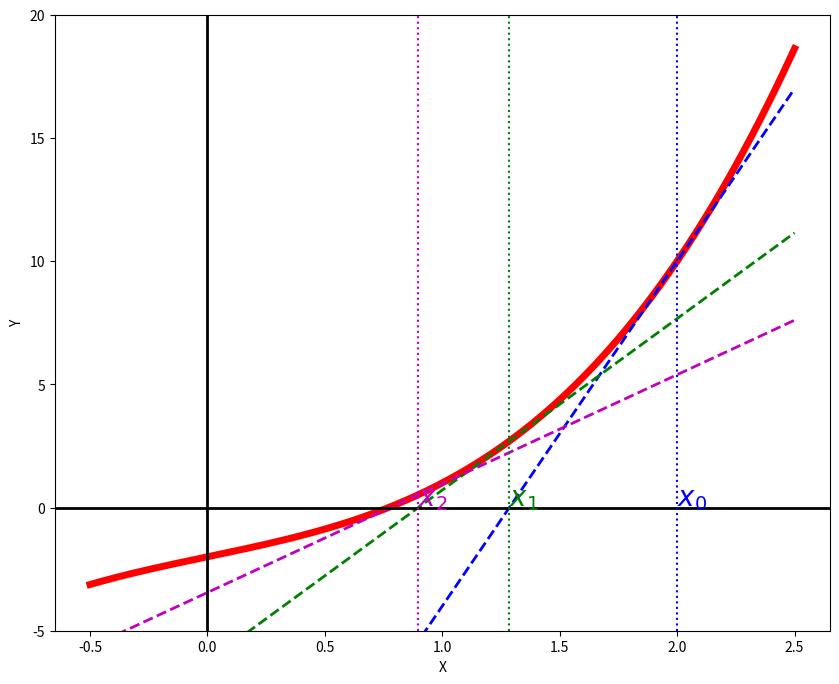

The script that saved this image:
#!/usr/bin/env python
# coding: utf-8

# (sec_NewtonRaphson)=
# # Método de Newton-Raphson
# 
# ## Algoritmo
# 
# En la Sección  {ref}`sec_dicotomia` mostramos un método numérico para aproximar la raíz de una función que cumple las hipótesis del Teorema de Bolzano. 
# Pero el método de dicotomía converge muy lentamente hacia la raíz (necesitaremos muchas iteraciones para llegar a una precisión aceptable). 
# Ahora vamos a presentaros otro método numérico que vale para exactamente lo mismo... pero cuya convergencia es muuucho más rápida. Eso sí, necesitaremos
# conocer la derivada de la función.
# 
# 
# Entonces, consideramos, como en el método de dicotomía, una función $f:[a,b]\rightarrow\mathbb{R}$, continua en $[a,b]$, con $f(a)\,f(b)<0$.
# 
# La idea que está detrás de este método es que la función debe parecerse a su recta tangente y, por tanto, la raíz de la función debe estar cerca de la
# raíz de la recta tangente. Desarrollando esta idea y dejando iterar el método llegamos a:
# * Tomamos un punto $x_{0}\in(a,b)$,
# * $x_{1} =$ la raíz de la recta tangente a $f$ en el punto $\left(x_{0}, f\left(x_{0}\right)\right)$, 
# * $x_{2} =$ la raíz de la recta tangente a $f$ en el punto $\left(x_{1}, f\left(x_{1}\right)\right)$,
# * ...
# 
# Gráficamente ([puedes jugar con el gráfico, moviendo $x_{0}$, en esta gráfica de Desmos](https://www.desmos.com/calculator/ekj7kblys7?lang=es) ):
# 
# <img src="../../images/cap3-der-newton.png" width="500"/>
# 
# Desarrollamos esta idea a continuación:
# 1. Para arrancar el método, tomamos un punto $x_{0}\in(a,b)$. 
# 2. La **recta tangente a $f$ en $x_{0}$** es $y = f(x_0) + f'(x_0) (x-x_0)$.
#    Entonces, el punto de corte de esta recta con el eje de abscisas ($\, y=0\, $) es
# 
#     $$
#     x_1\, =\, x_0-\frac{f(x_0)}{f'(x_0)}\qquad\text{si }\,f'(x_0)\neq 0.
#     $$
# 3. La **recta tangente a $f$ en $x_{1}$** es $y = f(x_1) + f'(x_1) (x-x_1)$.
#    Entonces, el punto de corte de esta recta con el eje de abscisas ($\, y=0\, $) es
# 
#     $$
#     x_2\, =\, x_1-\frac{f(x_1)}{f'(x_1)}\qquad\text{si }\,f'(x_1)\neq 0.
#     $$
# 4. En general, si conocemos $x_{k}$, el siguiente punto en el algoritmo será:
# 
#   $$
#   x_{k+1} = x_{k} - \frac{f(x_{k})}{f'(x_{k})}.
#   $$
# 
# 
# La implementación de este método en `Numpy` es extremadamente sencilla:

# In[3]:


import numpy as np
import sympy as sp

x = sp.symbols('x', real=True) # define la variable simbólica x

f_expr = x**3+2*x-2
f_der_expr = sp.diff(f_expr,x)

f = sp.lambdify(x,f_expr)
f_der = sp.lambdify(x,f_der_expr)

N_max = 10
tol = 1.e-9
x0 = 2.

x_aprox = np.zeros(N_max)
x_aprox[0] = x0

for k in range(1,N_max):
    if f_der(x_aprox[k-1]) < 1.e-14: break

    x_aprox[k] = x_aprox[k-1] - f(x_aprox[k-1])/f_der(x_aprox[k-1])

    if ( (k > 0) and (np.abs(x_aprox[k]-x_aprox[k-1]) / np.abs(x_aprox[k]) < tol) ): break

print('Número de iteraciones realizadas: ', k) 
print('Aproximación de la raíz: ', x_aprox[k])
    


# Vamos a representar gráficamente los primeros pasos del algoritmo en este caso:

# In[2]:


import matplotlib as mp
import matplotlib.pyplot as plt

mp.__version__

get_ipython().run_line_magic('matplotlib', 'inline')

xx = np.linspace(-0.5, 2.5, 200)
yy = [f(x) for x in xx]
x0 = x_aprox[0]
x1 = x_aprox[1]
x2 = x_aprox[2]
rt0 = f(x0) + f_der(x0) * (xx-x0) 
rt1 = f(x1) + f_der(x1) * (xx-x1) 
rt2 = f(x2) + f_der(x2) * (xx-x2) 

fig = plt.figure(figsize = (10,8))
plt.ylim(-5,20)

plt.plot(xx, yy, c='r', lw='5', label = '$f$')
plt.plot(xx, rt0, c='b', ls='--', lw='2', label = 'RT$_{x_{0}}$')
plt.plot(xx, rt1, c='g', ls='--', lw='2', label = 'RT$_{x_{1}}$')
plt.plot(xx, rt2, c='m', ls='--', lw='2', label = 'RT$_{x_{2}}$')
plt.ylabel('Y', fontsize=10)
plt.xlabel('X', fontsize=10)
plt.axhline(y=0., c='black', lw='2')
plt.axvline(x=0., c='black', lw='2')

plt.axvline(x=x0, c='b', ls=':')
plt.text(x0, 0.1, '$x_{0}$', c='b', fontsize=20)
plt.axvline(x=x1, c='g', ls=':')
plt.text(x1, 0.1, '$x_{1}$', c='g', fontsize=20)
plt.axvline(x=x2, c='m', ls=':')
plt.text(x2, 0.1, '$x_{2}$', c='m', fontsize=20)

plt.show()


# ## Links para ampliar
# 
# En el caso de que no nos hayáis entendido, o queráis ampliar vuestro conocimiento, podéis mirar los siguientes links:
# 
# * [Entrada en la Wikipedia (inglés).](https://en.wikipedia.org/wiki/Newton%27s_method)
# * [Página sobre Newton-Raphson en *Python Numerical Methods*, Berkeley (inglés).](https://pythonnumericalmethods.berkeley.edu/notebooks/chapter19.04-Newton-Raphson-Method.html)
# * [Página del Departamento de Estadística de la Universidad de Las Palmas de Gran Canaria.](https://estadistica-dma.ulpgc.es/FCC/05-3-Raices-de-Ecuaciones-2.html)
# * [Applet de Geogebra escrito por Ignacio Larrosa.](https://www.geogebra.org/m/XCrwWHzy)

# ## Ejercicio para que hagáis
# 
# Utiliza el método de dicotomía para aproximar la raíz de la función $f(x) = \ln\left(\tan(x)\right)$ empezando con $x_{0}=1.5$.

# In[3]:


# ESCRIBE AQUÍ TU CÓDIGO


# ## Ejercicios para practicar un poco más
# 
# Para practicar un poco sobre lo que se explica en este tema os recomendamos los siguientes ejercicios del todavía maravilloso blog https://existelimite.blogspot.com/, aunque es posible que, al igual que en dicotomía, en ellos encuentres algunas cosas (sobre la unicidad de raíces con el Teorema de Rolle, sobre todo), que aún no os hayamos contado:
# 
# * https://existelimite.blogspot.com/2013/10/continuidad-unicidad-de-raiz-y.html
# * https://existelimite.blogspot.com/2013/01/existe-raiz-es-unica-y-la-aproximamos.html
